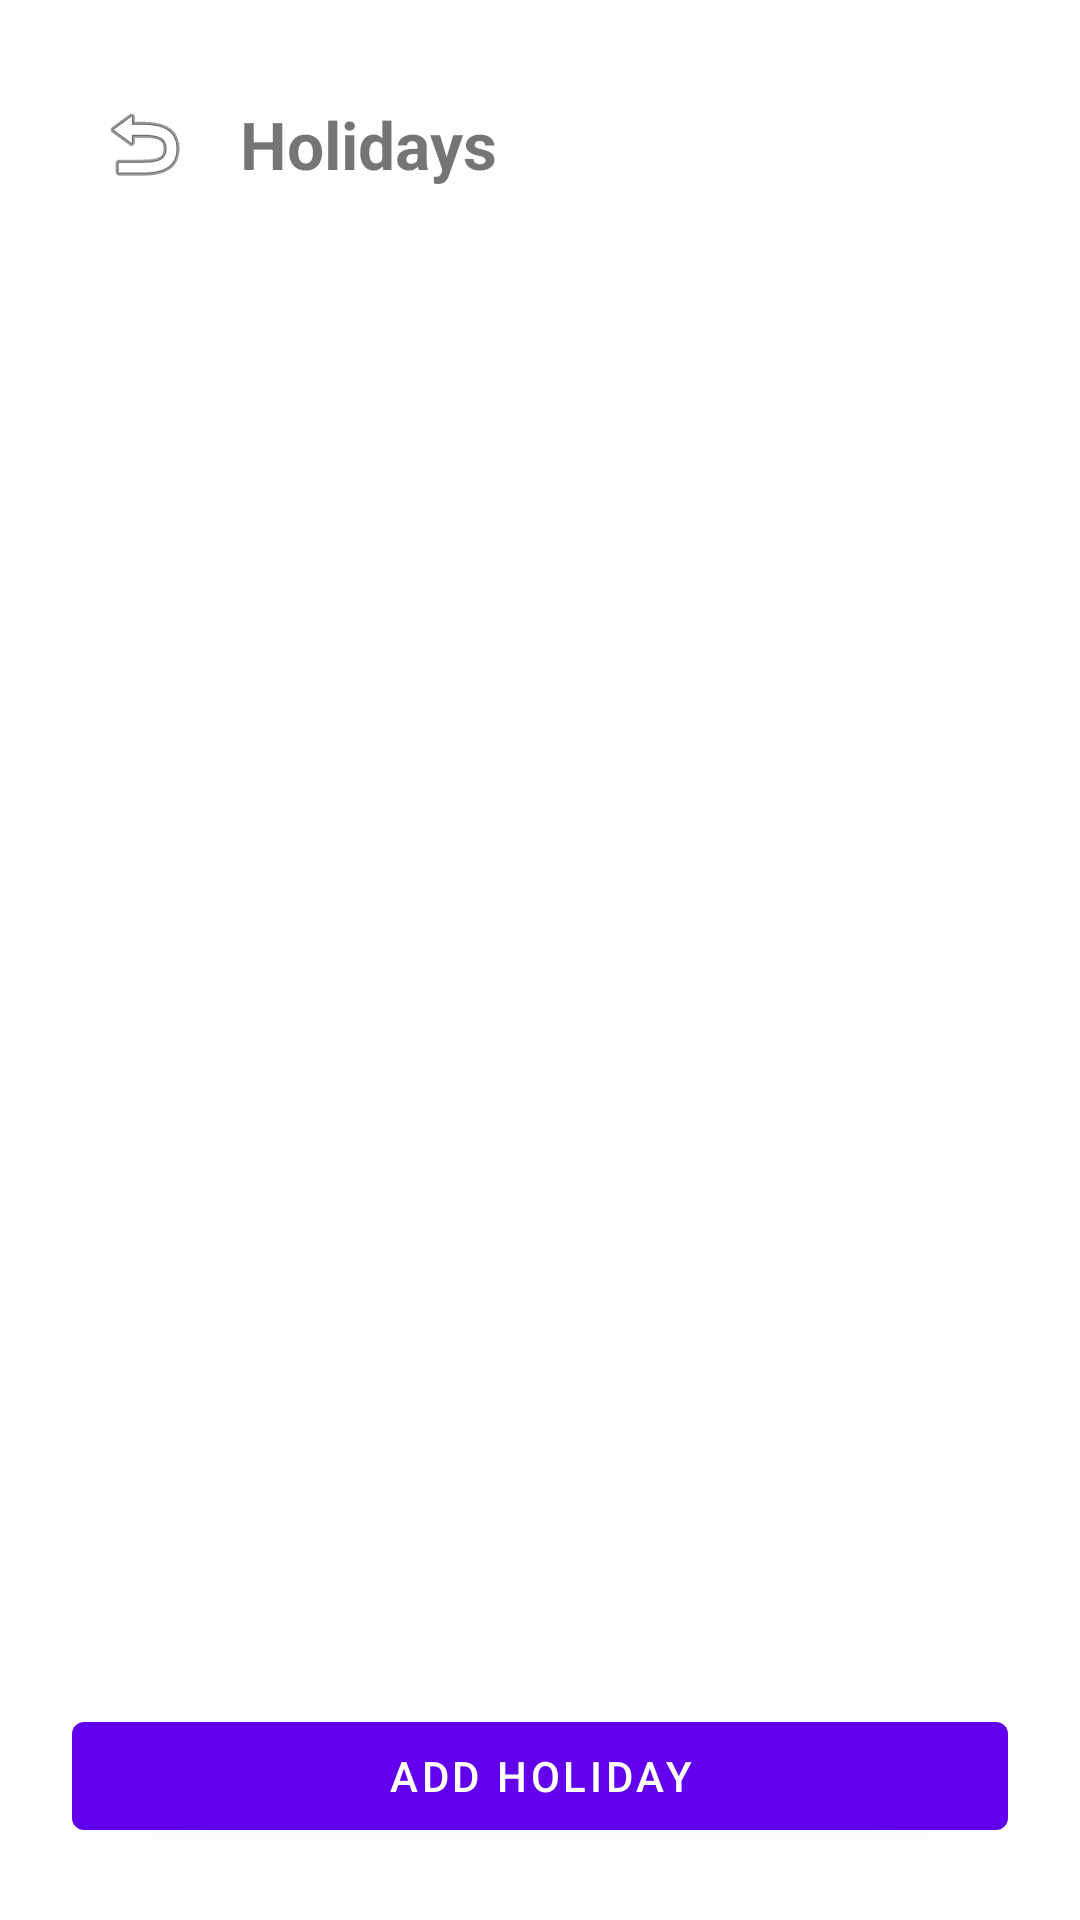

Layout XML and referenced resources for this Android screen:
<!-- AndroidManifest.xml: application theme Theme.BusinessScheduler -->
<!-- res/layout/fragment_holidays.xml -->
<?xml version="1.0" encoding="utf-8"?>
<androidx.constraintlayout.widget.ConstraintLayout
    xmlns:android="http://schemas.android.com/apk/res/android"
    xmlns:app="http://schemas.android.com/apk/res-auto"
    android:padding="24dp"
    android:layout_width="match_parent"
    android:layout_height="match_parent">

    <ImageButton
        android:id="@+id/backButton"
        android:layout_width="48dp"
        android:layout_height="48dp"
        android:background="?attr/selectableItemBackgroundBorderless"
        android:src="@android:drawable/ic_menu_revert"
        android:contentDescription="Back"
        app:layout_constraintTop_toTopOf="parent"
        app:layout_constraintStart_toStartOf="parent"/>

    <TextView
        android:id="@+id/title"
        android:layout_width="wrap_content"
        android:layout_height="wrap_content"
        android:text="Holidays"
        android:textSize="22sp"
        android:textStyle="bold"
        android:layout_marginStart="8dp"
        app:layout_constraintTop_toTopOf="@id/backButton"
        app:layout_constraintBottom_toBottomOf="@id/backButton"
        app:layout_constraintStart_toEndOf="@id/backButton"/>

    <androidx.recyclerview.widget.RecyclerView
        android:id="@+id/holidaysRecycler"
        android:layout_width="0dp"
        android:layout_height="0dp"
        android:layout_marginTop="16dp"
        app:layout_constraintTop_toBottomOf="@id/backButton"
        app:layout_constraintBottom_toTopOf="@id/addHolidayButton"
        app:layout_constraintStart_toStartOf="parent"
        app:layout_constraintEnd_toEndOf="parent"/>

    <com.google.android.material.button.MaterialButton
        android:id="@+id/addHolidayButton"
        android:layout_width="0dp"
        android:layout_height="wrap_content"
        android:text="Add Holiday"
        app:layout_constraintBottom_toBottomOf="parent"
        app:layout_constraintStart_toStartOf="parent"
        app:layout_constraintEnd_toEndOf="parent"/>

</androidx.constraintlayout.widget.ConstraintLayout>
<!-- resources referenced by this layout -->
<resources>
  <style name="Theme.BusinessScheduler" parent="Theme.MaterialComponents.DayNight.NoActionBar">
          
          <item name="colorPrimary">@color/purple_500</item>
          <item name="colorPrimaryVariant">@color/purple_700</item>
          <item name="colorOnPrimary">@color/white</item>
          
          <item name="colorSecondary">@color/teal_200</item>
          <item name="colorSecondaryVariant">@color/teal_700</item>
          <item name="colorOnSecondary">@color/black</item>
          
          <item name="android:statusBarColor" tools:targetApi="l">?attr/colorPrimaryVariant</item>
          
      </style>
  <!-- not gathered from this repository: default colours our renderer supplied (Android Studio template values) -->
  <color name="purple_500">#FF6200EE</color>
  <color name="purple_700">#FF3700B3</color>
  <color name="teal_200">#FF03DAC5</color>
  <color name="teal_700">#FF018786</color>
  <color name="black">#FF000000</color>
  <color name="white">#FFFFFFFF</color>
</resources>
